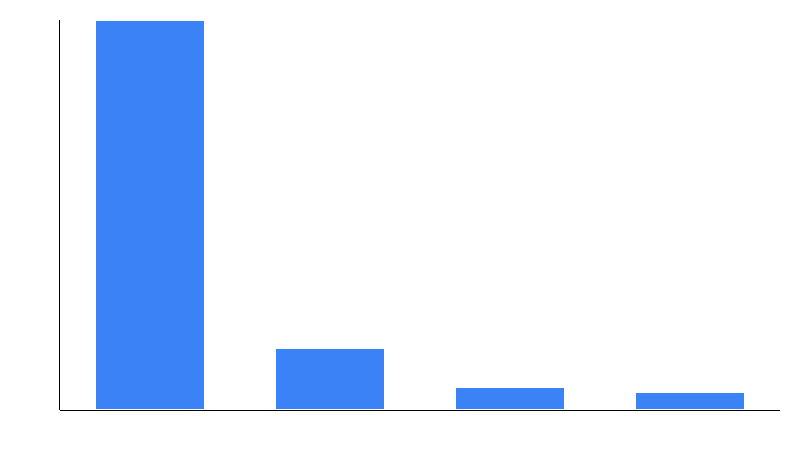

Data behind this chart, as committed beside it:
category, traffic
agency, 63849
other, 9958
trends, 3583
geo, 2641
